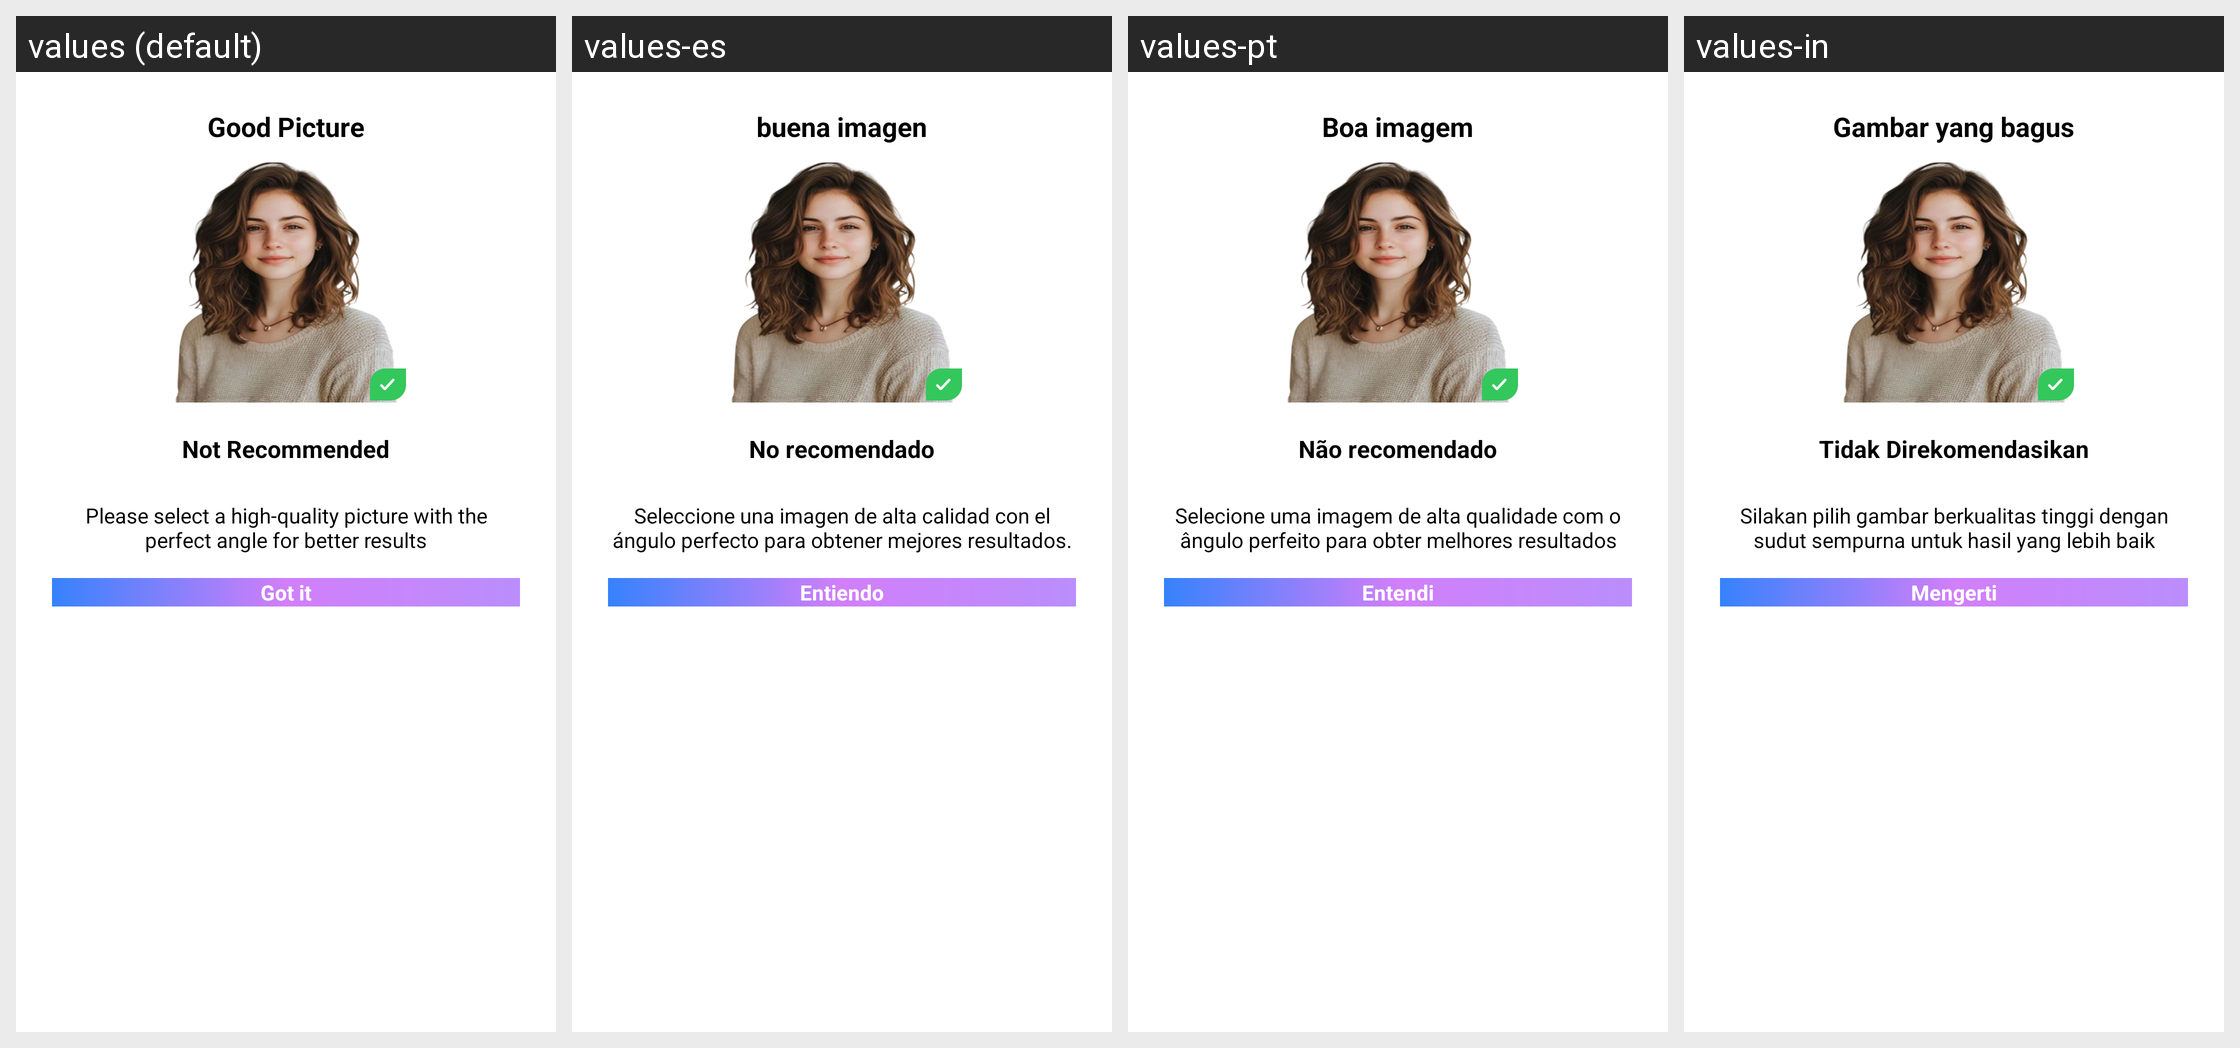

For this localized Android screen grid, give each drawn string resource with its value in every locale shown.
Android screen res/layout/dialog_image_guide.xml rendered under 4 locales, left to right: values (default), values-es, values-pt, values-in. Device: Nexus 5 (rendered at 1080×1920; each locale shown at half size, 540×960, under a caption strip naming it); theme Theme.ProCapture.
Other locales in the repository, not shown: values-ar, values-de, values-fr, values-hi, values-it, values-ja, values-ko, values-ta, values-vi.
Strings drawn on this screen, with the default value and each locale's value (text and hints the layout hard-codes, and strings that could not be matched under every locale, appear in the picture but are not listed):

good_picture
  values: Good Picture
  values-es: buena imagen
  values-pt: Boa imagem
  values-in: Gambar yang bagus

not_recommended
  values: Not Recommended
  values-es: No recomendado
  values-pt: Não recomendado
  values-in: Tidak Direkomendasikan

please_select_a_high_quality_picture_with_the_perfect_angle_for_better_results
  values: Please select a high-quality picture with the perfect angle for better results
  values-es: Seleccione una imagen de alta calidad con el ángulo perfecto para obtener mejores resultados.
  values-pt: Selecione uma imagem de alta qualidade com o ângulo perfeito para obter melhores resultados
  values-in: Silakan pilih gambar berkualitas tinggi dengan sudut sempurna untuk hasil yang lebih baik

got_it
  values: Got it
  values-es: Entiendo
  values-pt: Entendi
  values-in: Mengerti
